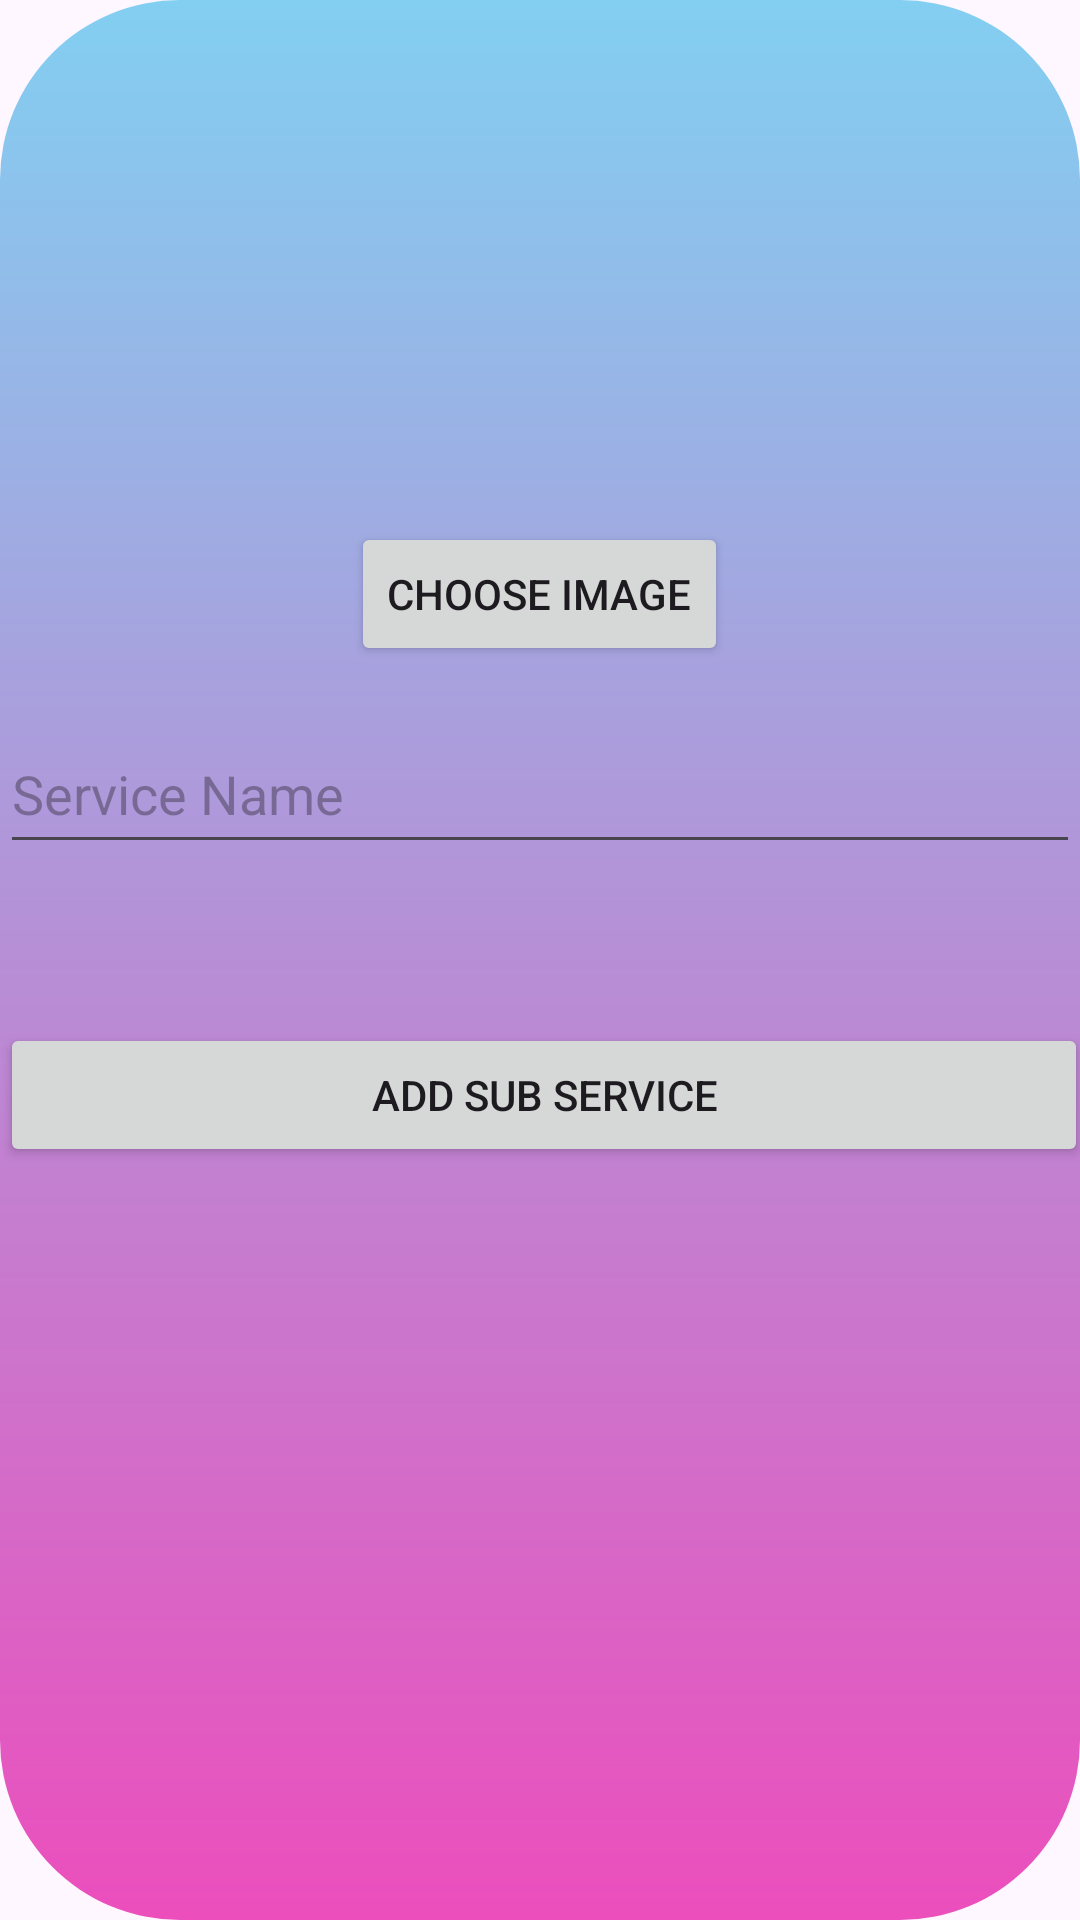

Write the Android layout XML for this screen, with the resource values it uses.
<!-- AndroidManifest.xml: application theme Theme.Town360 -->
<!-- res/layout/activity_addsubservice.xml -->
<RelativeLayout xmlns:android="http://schemas.android.com/apk/res/android"
    xmlns:tools="http://schemas.android.com/tools"
    android:layout_width="match_parent"
    android:layout_height="match_parent"
    tools:context=".AddSubServiceActivity"
    android:background="@drawable/abtus">

    <ImageView
        android:id="@+id/serviceImageView"
        android:layout_width="150dp"
        android:layout_height="150dp"
        android:layout_centerHorizontal="true"
        android:layout_marginTop="16dp"
        android:src="@drawable/ic_launcher_foreground" />

    <Button
        android:id="@+id/chooseImageButton"
        android:layout_width="wrap_content"
        android:layout_height="wrap_content"
        android:layout_below="@id/serviceImageView"
        android:layout_centerHorizontal="true"
        android:layout_marginTop="8dp"
        android:text="Choose Image" />

    <com.google.android.material.textfield.TextInputEditText
        android:id="@+id/serviceNameEditText"
        android:layout_width="match_parent"
        android:layout_height="50dp"
        android:layout_below="@id/chooseImageButton"
        android:layout_marginTop="16dp"
        android:hint="Service Name"
        android:inputType="text" />

    <Button
        android:id="@+id/addsubButton"
        android:layout_width="match_parent"
        android:layout_height="wrap_content"
        android:layout_alignParentEnd="true"
        android:layout_alignParentBottom="true"
        android:layout_centerInParent="true"
        android:layout_marginEnd="-3dp"
        android:layout_marginBottom="251dp"
        android:text="Add Sub Service" />

</RelativeLayout>
<!-- resources referenced by this layout -->
<resources>
  <!-- drawable abtus (drawable) -->
  <?xml version="1.0" encoding="utf-8"?>
  <shape xmlns:android="http://schemas.android.com/apk/res/android">
  
      <gradient
          android:startColor="#EC4EBC"
          android:endColor="#82CFF1"
          android:angle="90"
          />
      <corners android:radius="60dp" />
  
  </shape>
  <!-- drawable ic_launcher_foreground: webp bitmap (mipmap-hdpi, 27290 bytes) -->
  <style name="Theme.Town360" parent="Base.Theme.Town360" />
  <style name="Base.Theme.Town360" parent="Theme.Material3.DayNight">
           Customize your light theme here.
           <item name="colorPrimary">@color/my_light_primary</item>
      </style>
  <color name="my_light_primary">#3949AB</color>
</resources>
